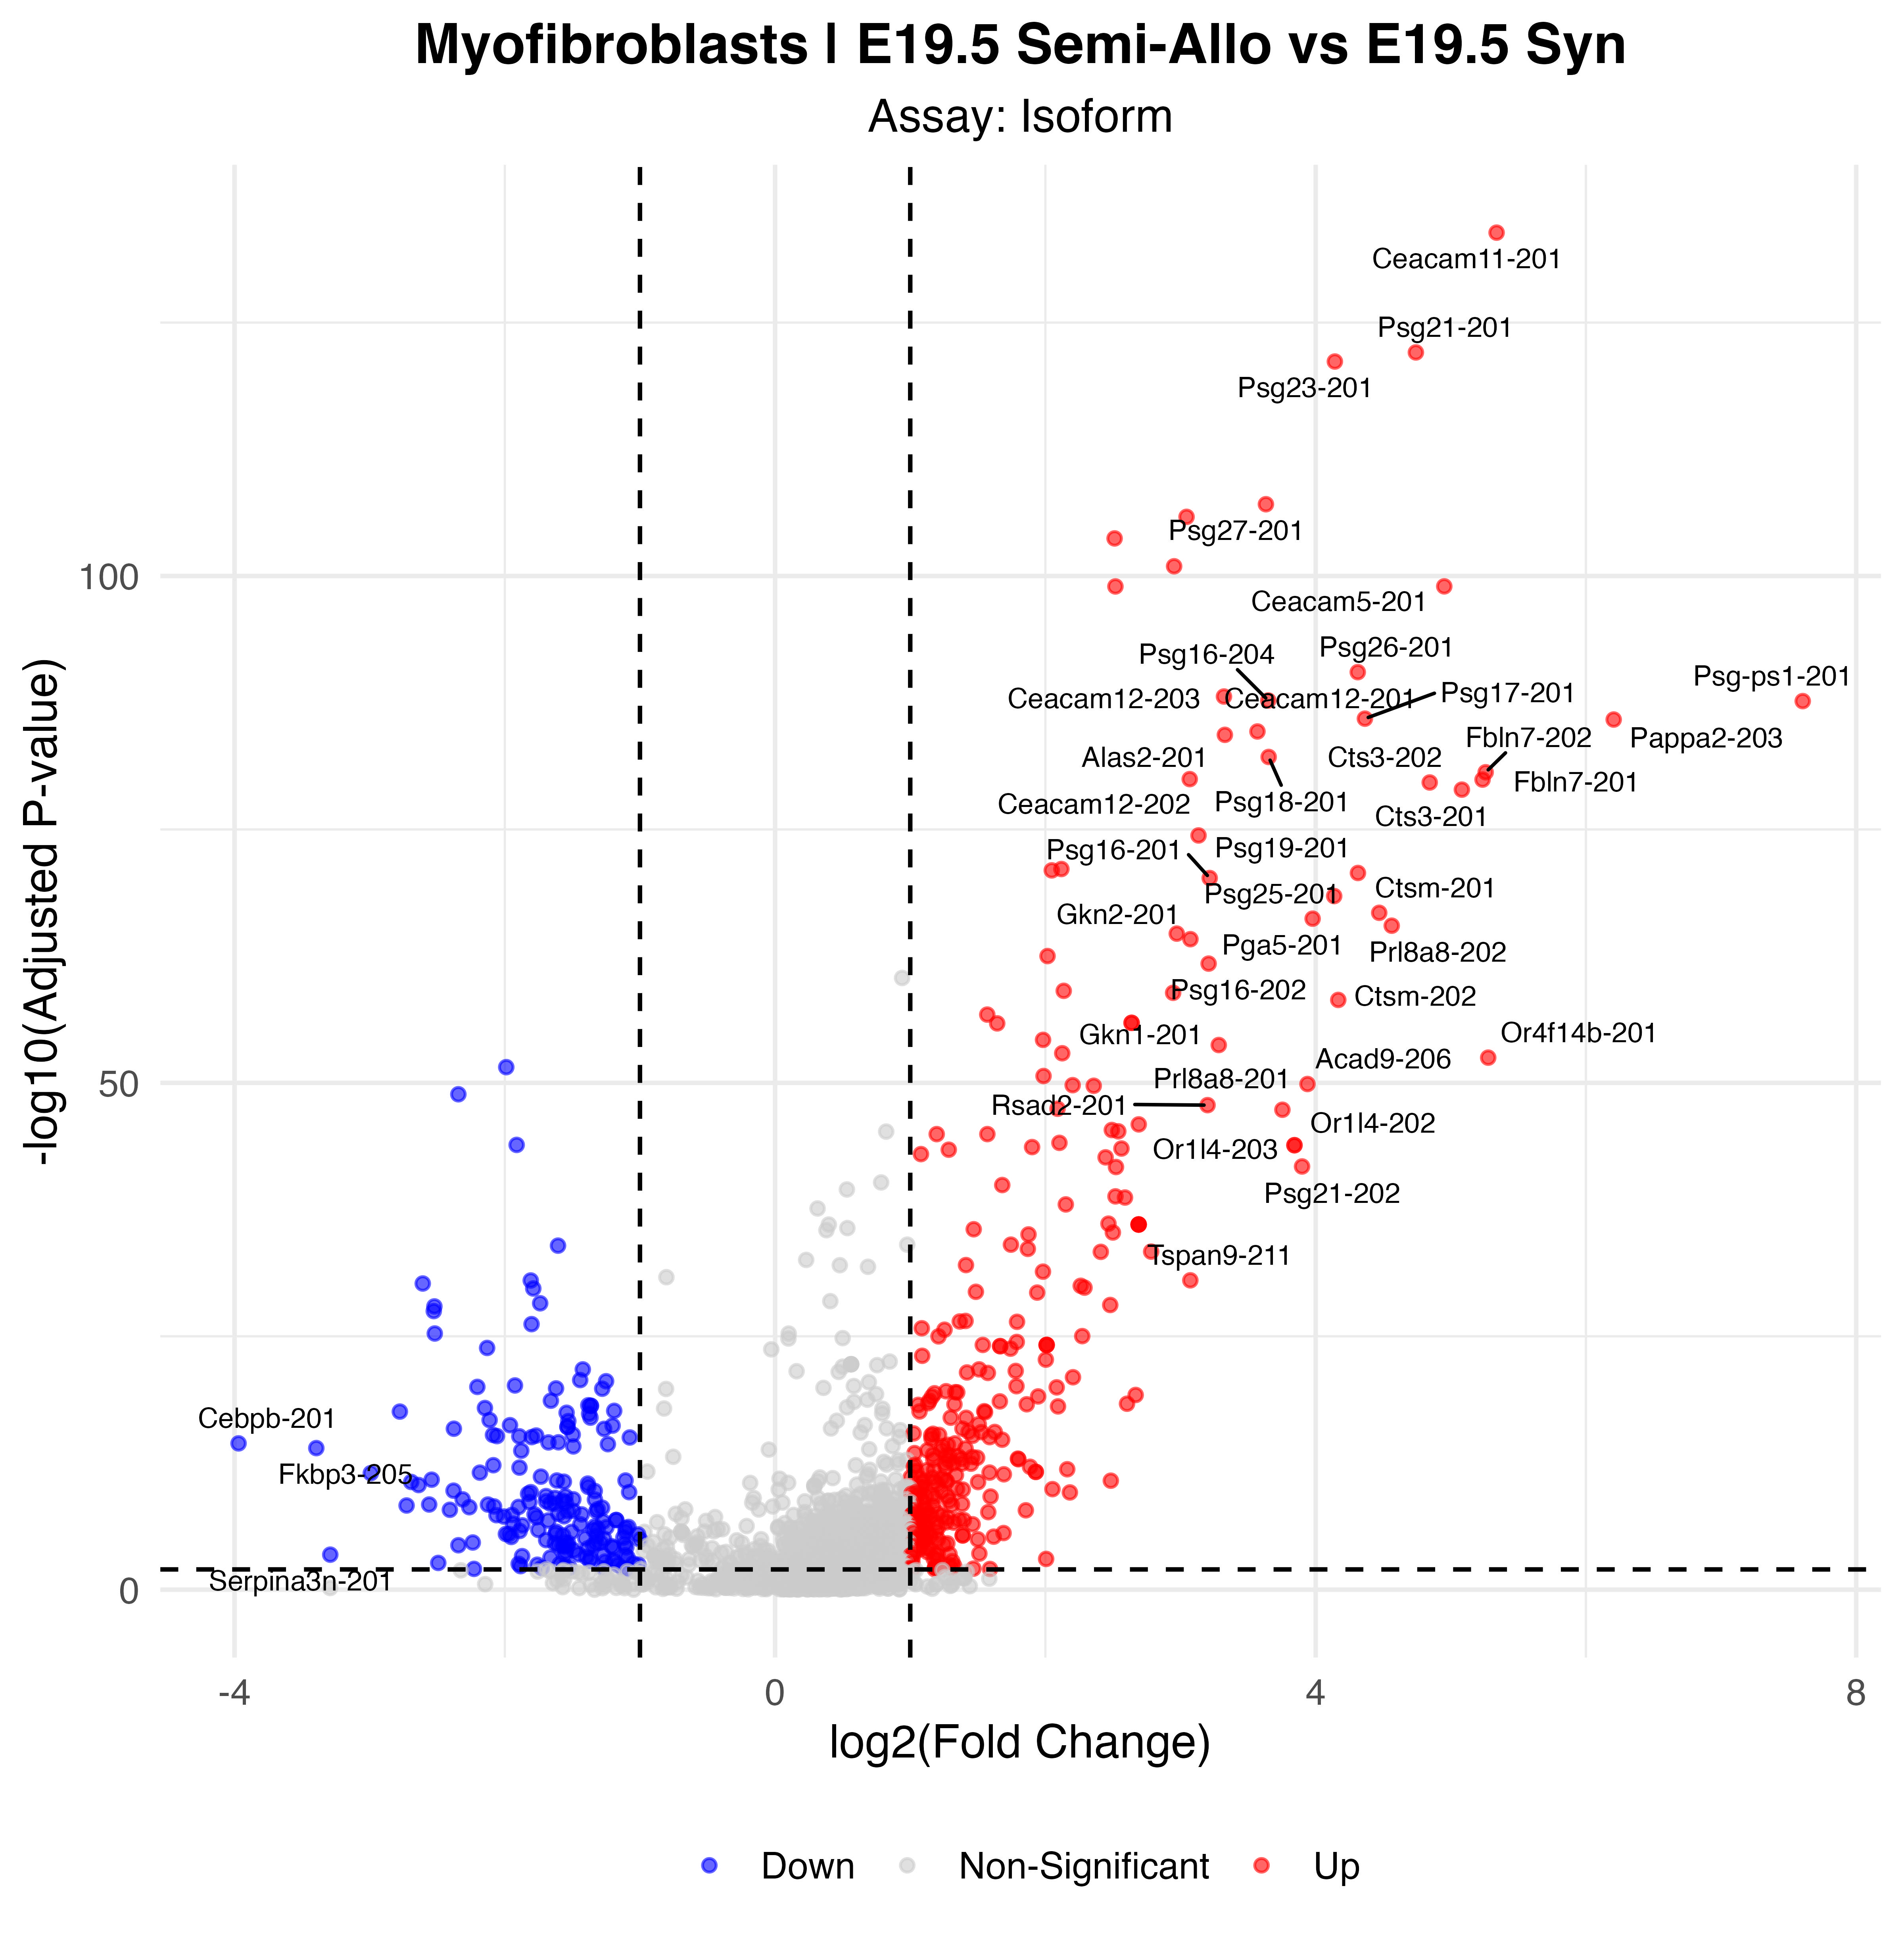

The table this chart was drawn from, first rows:
p_val, avg_log2FC, pct.1, pct.2, p_val_adj, gene, p_val_adj_plot, Significance
1.74837435028583e-139, 5.339, 0.761, 0.042, 1.34369562316867e-134, Ceacam11-201, 1.34369562316867e-134, Up
1.14930938839963e-127, 4.742, 0.778, 0.085, 8.83290237360653e-123, Psg21-201, 8.83290237360653e-123, Up
9.07897809202475e-127, 4.142, 0.729, 0.048, 6.9775578228447e-122, Psg23-201, 6.9775578228447e-122, Up
1.08345239885889e-112, 3.632, 0.673, 0.041, 8.32676506619012e-108, Psg27-201, 8.32676506619012e-108, Up
1.90855995925779e-111, 3.045, 0.739, 0.067, 1.46680467108798e-106, Prl8a9-201, 1.46680467108798e-106, Up
2.55478748527147e-109, 2.512, 0.686, 0.05, 1.96345637393053e-104, Psg28-201, 1.96345637393053e-104, Up
1.43301696597019e-106, 2.953, 0.663, 0.041, 1.10133085902673e-101, Ceacam14-201, 1.10133085902673e-101, Up
1.36970295059725e-104, 4.952, 0.572, 0.014, 1.05267150565201e-99, Ceacam5-201, 1.05267150565201e-99, Up
1.39527733827659e-104, 2.518, 0.905, 0.197, 1.07232644555909e-99, Tpbpa-201, 1.07232644555909e-99, Up
3.98339915033154e-96, 4.312, 0.536, 0.015, 3.0614015829958e-91, Psg26-201, 3.0614015829958e-91, Up
1.01038113964824e-93, 3.321, 0.575, 0.032, 7.76518321065261e-89, Ceacam12-203, 7.76518321065261e-89, Up
2.48327166532787e-93, 3.649, 0.539, 0.021, 1.90849360567108e-88, Psg16-204, 1.90849360567108e-88, Up
2.86323390641255e-93, 7.604, 0.477, 0.001, 2.2005097864343e-88, Psg-ps1-201, 2.2005097864343e-88, Up
1.54302049379782e-91, 4.364, 0.526, 0.018, 1.18587297030338e-86, Psg17-201, 1.18587297030338e-86, Up
1.88683557890421e-91, 6.205, 0.487, 0.006, 1.45010861581104e-86, Pappa2-203, 1.45010861581104e-86, Up
2.84163739408769e-90, 3.569, 0.569, 0.035, 2.18391200285216e-85, Ceacam12-201, 2.18391200285216e-85, Up
6.0879561541033e-90, 3.328, 0.833, 0.233, 4.67883782267455e-85, Alas2-201, 4.67883782267455e-85, Up
9.27470950803473e-88, 3.652, 0.497, 0.014, 7.12798524530501e-83, Psg18-201, 7.12798524530501e-83, Up
2.98539725302928e-86, 5.258, 0.477, 0.01, 2.29439720484312e-81, Fbln7-202, 2.29439720484312e-81, Up
1.41611720513291e-85, 3.068, 0.529, 0.027, 1.08834271683284e-80, Pappa2-202, 1.08834271683284e-80, Up
1.58602361727282e-85, 5.235, 0.474, 0.01, 1.21892259081885e-80, Fbln7-201, 1.21892259081885e-80, Up
3.04784614310172e-85, 4.844, 0.5, 0.021, 2.34239167481939e-80, Cts3-202, 2.34239167481939e-80, Up
1.54945762457743e-84, 5.082, 0.497, 0.021, 1.19082016279274e-79, Cts3-201, 1.19082016279274e-79, Up
5.12342724754921e-80, 3.133, 0.507, 0.03, 3.93755877683147e-75, Ceacam12-202, 3.93755877683147e-75, Up
1.04848233921345e-76, 2.118, 0.618, 0.073, 8.05800616979103e-72, Tpbpb-201, 8.05800616979103e-72, Up
1.42997619733727e-76, 2.047, 0.51, 0.032, 1.09899390670158e-71, Mucl3-201, 1.09899390670158e-71, Up
2.58396374821374e-76, 4.313, 0.441, 0.013, 1.98587949905219e-71, Psg19-201, 1.98587949905219e-71, Up
8.1523567912796e-76, 3.216, 0.556, 0.066, 6.26541228837003e-71, Psg16-201, 6.26541228837003e-71, Up
4.8856691780912e-74, 4.137, 0.422, 0.01, 3.75483219013021e-69, Psg25-201, 3.75483219013021e-69, Up
2.18759397870944e-72, 4.47, 0.415, 0.012, 1.68125347639735e-67, Ctsm-201, 1.68125347639735e-67, Up
8.31017741272088e-72, 3.978, 0.422, 0.014, 6.38670374877251e-67, Pga5-201, 6.38670374877251e-67, Up
4.09112206800325e-71, 4.563, 0.425, 0.015, 3.14419095414322e-66, Prl8a8-202, 3.14419095414322e-66, Up
2.47754113801228e-70, 2.972, 0.415, 0.013, 1.90408946620796e-65, Ceacam3-201, 1.90408946620796e-65, Up
8.72589749273142e-70, 3.073, 0.428, 0.017, 6.7062012590638e-65, Gkn2-201, 6.7062012590638e-65, Up
4.05044038732098e-68, 2.016, 0.444, 0.024, 3.11292545527167e-63, Prl7a2-201, 3.11292545527167e-63, Up
2.2545899206701e-67, 3.208, 0.49, 0.049, 1.7327425376318e-62, Psg16-202, 1.7327425376318e-62, Up
1.09176632985191e-64, 2.136, 0.667, 0.163, 8.39066095144384e-60, Clu-201, 8.39066095144384e-60, Up
1.70962108761885e-64, 2.945, 0.415, 0.022, 1.31391219067859e-59, Psg29-201, 1.31391219067859e-59, Up
8.6187276114989e-64, 4.167, 0.379, 0.013, 6.62383691854137e-59, Ctsm-202, 6.62383691854137e-59, Up
2.40728340491707e-62, 1.57, 0.703, 0.178, 1.85009358801497e-57, Lyz2-201, 1.85009358801497e-57, Up
1.5708203307667e-61, 2.638, 0.454, 0.044, 1.20723825700744e-56, Vmn2r53-202, 1.20723825700744e-56, Up
1.5708203307667e-61, 2.638, 0.454, 0.044, 1.20723825700744e-56, Vmn2r53-203, 1.20723825700744e-56, Up
1.77450918403556e-61, 1.643, 0.51, 0.059, 1.36378128829869e-56, Prl2b1-202, 1.36378128829869e-56, Up
7.48337440508241e-60, 1.983, 0.471, 0.048, 5.75127256528204e-55, Ctss-202, 5.75127256528204e-55, Up
2.42493909011875e-59, 3.283, 0.356, 0.012, 1.86366268831986e-54, Gkn1-201, 1.86366268831986e-54, Up
1.56945361513271e-58, 2.125, 0.732, 0.212, 1.20618788137409e-53, Tent5c-201, 1.20618788137409e-53, Up
4.25448170122359e-58, 5.277, 0.356, 0.015, 3.26973936665838e-53, Or4f14b-201, 3.26973936665838e-53, Up
3.68556864045381e-57, -1.989, 0.438, 0.912, 2.83250692293437e-52, Actg1-204, 2.83250692293437e-52, Down
2.75771130077633e-56, 1.986, 0.654, 0.176, 2.11941144309864e-51, Spp1-201, 2.11941144309864e-51, Up
1.69908977871382e-55, 3.94, 0.343, 0.014, 1.30581845853272e-50, Acad9-206, 1.30581845853272e-50, Up
2.20443323455699e-55, 2.202, 0.605, 0.118, 1.69419511808643e-50, Ctsq-201, 1.69419511808643e-50, Up
2.53897499548687e-55, 2.358, 0.408, 0.039, 1.95130384303148e-50, Or5m3b-201, 1.95130384303148e-50, Up
1.74085002734044e-54, -2.344, 0.284, 0.761, 1.33791288001222e-49, Naca-202, 1.33791288001222e-49, Down
2.05691460575281e-53, 3.2, 0.431, 0.048, 1.58082115110526e-48, Rsad2-201, 1.58082115110526e-48, Up
4.64970528627085e-53, 2.09, 0.458, 0.062, 3.5734845007106e-48, Or51k1-202, 3.5734845007106e-48, Up
5.87360919843427e-53, 3.754, 0.337, 0.015, 4.51410361336467e-48, Prl8a8-201, 4.51410361336467e-48, Up
1.63142835312834e-51, 2.691, 0.588, 0.163, 1.25381794651325e-46, ENSMUST00000249141, 1.25381794651325e-46, Up
5.85237321525451e-51, 2.492, 0.389, 0.04, 4.4977829108517e-46, Zfp488-201, 4.4977829108517e-46, Up
7.89735968633356e-51, 2.539, 0.585, 0.161, 6.06943681333479e-46, Slc25a39-201, 6.06943681333479e-46, Up
1.48301966683812e-50, 1.571, 0.748, 0.241, 1.13975993475177e-45, Ctsj-202, 1.13975993475177e-45, Up
... 425 more rows
